Photos from the image-classification dataset "iris_images" in the GitHub repository renukumar5659/-PETALWISE-IMAGE-PREDICTION. Its 3 classes are: iris setosa, iris versicolor, iris virginica.

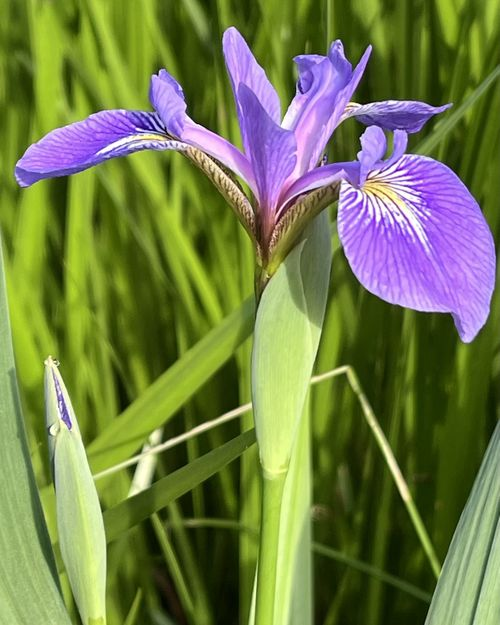
Label: iris versicolor

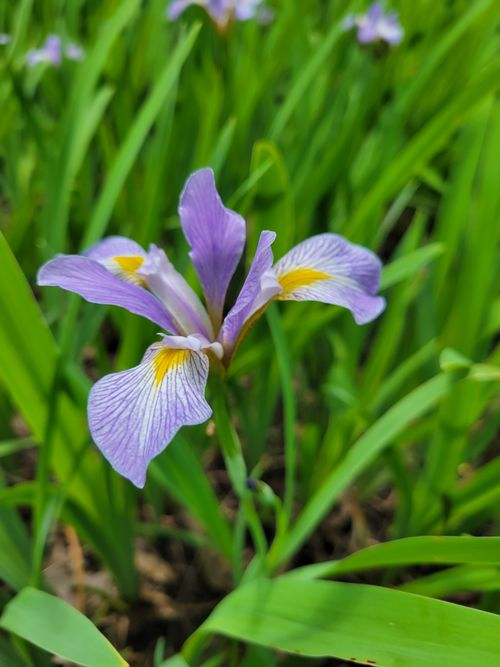
Label: iris virginica

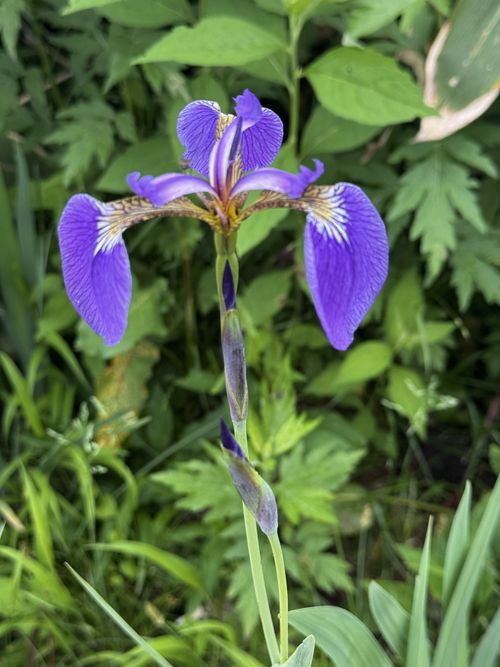
Label: iris setosa

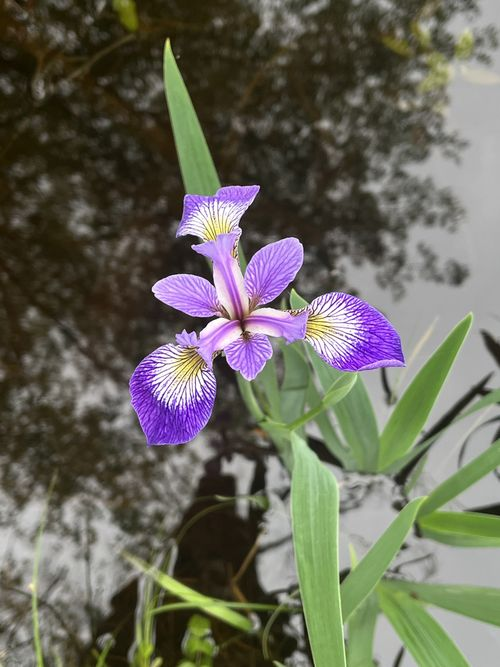
Label: iris versicolor

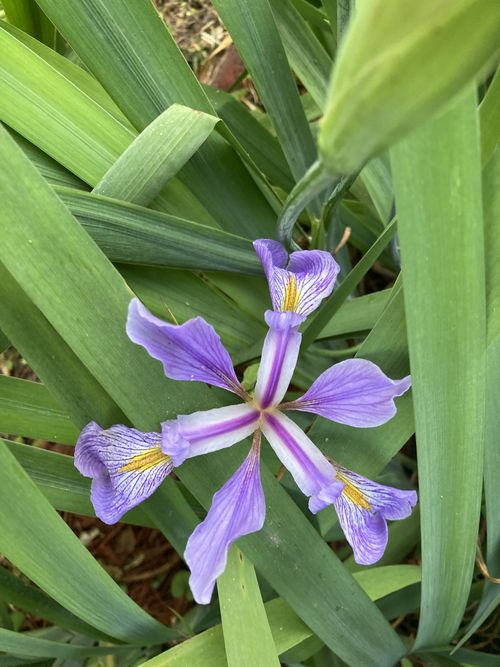
Label: iris virginica

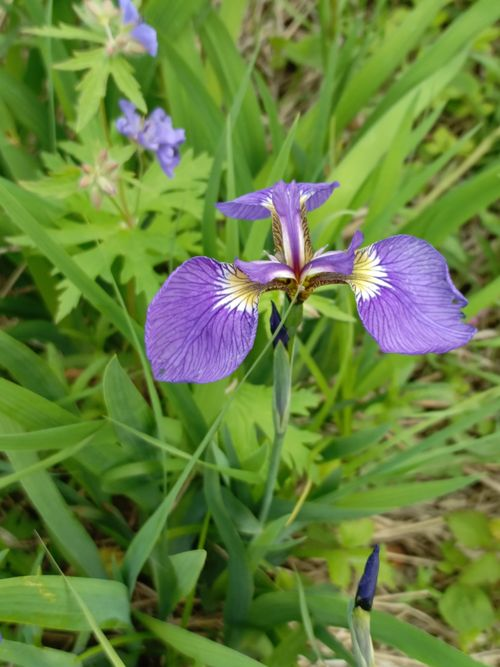
Label: iris setosa
